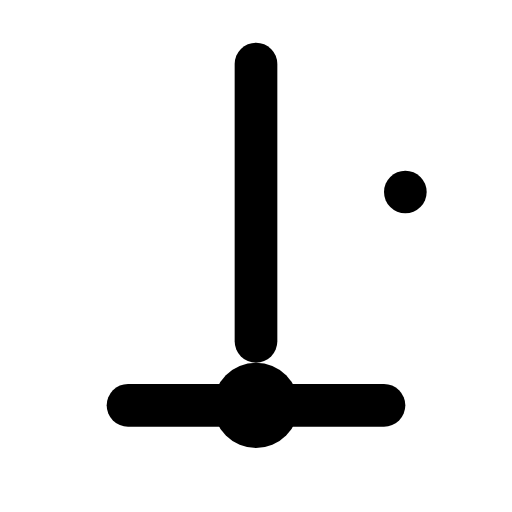
t = 0.00 s
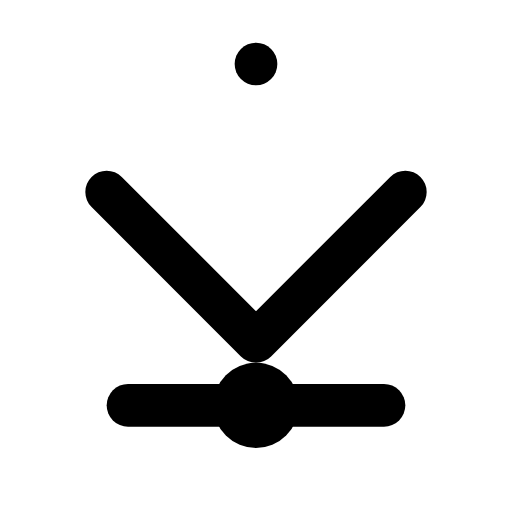
t = 0.80 s
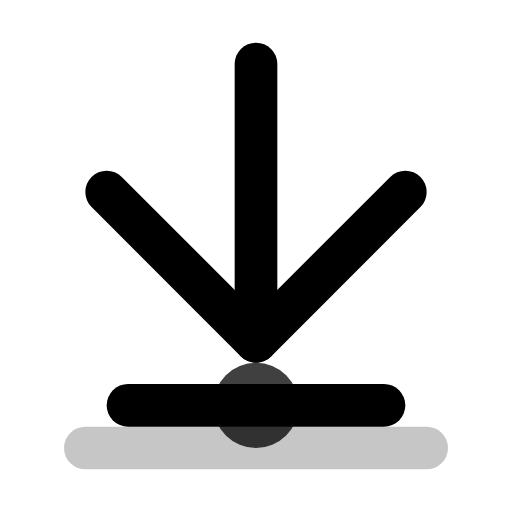
t = 1.63 s
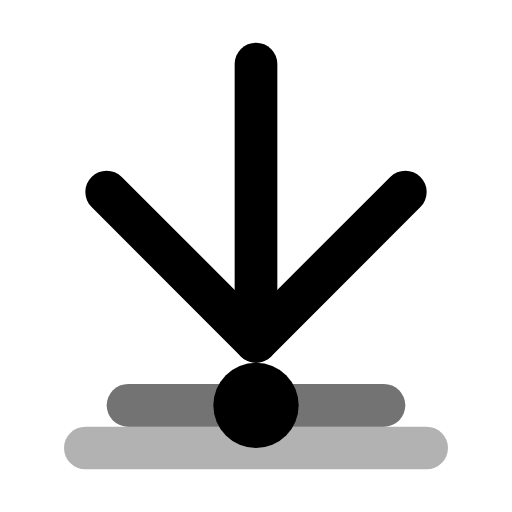
t = 2.35 s
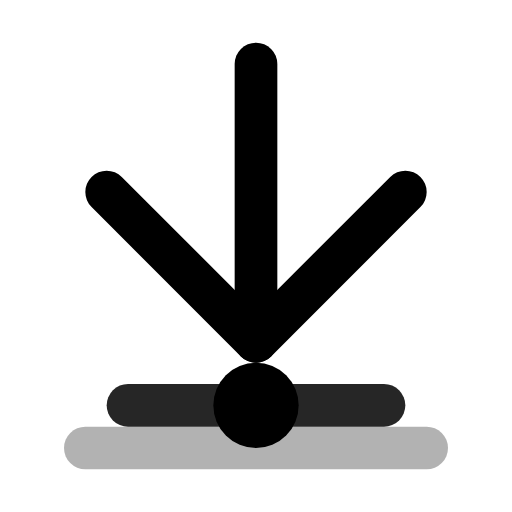
t = 3.35 s
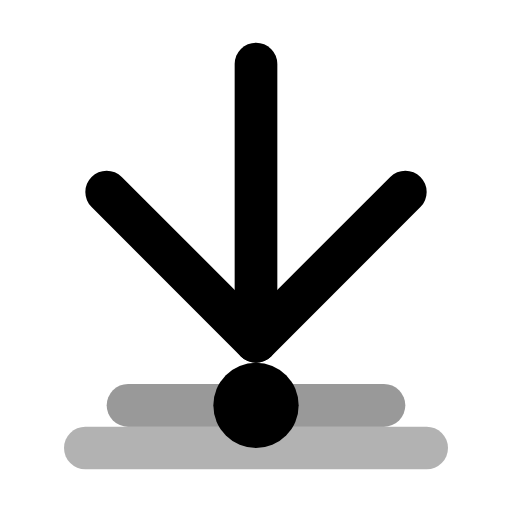
t = 4.10 s

The animated SVG that drew these frames (rendered in a browser with its animation timeline set to each time). Animation: 6 SMIL elements (animate=6); one cycle of 4.10 s, repeats indefinitely.

<?xml version="1.0" encoding="UTF-8"?>
<svg width="24" height="24" viewBox="0 0 24 24" fill="none" xmlns="http://www.w3.org/2000/svg">
    <g>
        <path d="M19 9l-7 7-7-7" stroke="currentColor" stroke-width="2" stroke-linecap="round" stroke-linejoin="round">
            <animate attributeName="stroke-dasharray" from="0 20" to="20 20" dur="0.8s" fill="freeze"/>
        </path>
        <path d="M12 3v13" stroke="currentColor" stroke-width="2" stroke-linecap="round">
            <animate attributeName="stroke-dasharray" from="0 13" to="13 13" dur="0.6s" begin="0.8s" fill="freeze"/>
        </path>
        <g transform="translate(12, 19)">
            <circle cx="0" cy="0" r="2" fill="currentColor">
                <animate attributeName="opacity" values="0;1" dur="0.3s" begin="1.4s" fill="freeze"/>
            </circle>
            <path d="M-6 0h12" stroke="currentColor" stroke-width="2" stroke-linecap="round">
                <animate attributeName="stroke-dasharray" from="0 12" to="12 12" dur="0.4s" begin="1.7s" fill="freeze"/>
                <animate attributeName="opacity" values="0.4;1;0.4" dur="2s" begin="2.1s" repeatCount="indefinite"/>
            </path>
        </g>
        <path d="M4 21h16" stroke="currentColor" stroke-width="2" stroke-linecap="round" opacity="0">
            <animate attributeName="opacity" values="0;0.3" dur="0.3s" begin="1.4s" fill="freeze"/>
        </path>
    </g>
</svg>
